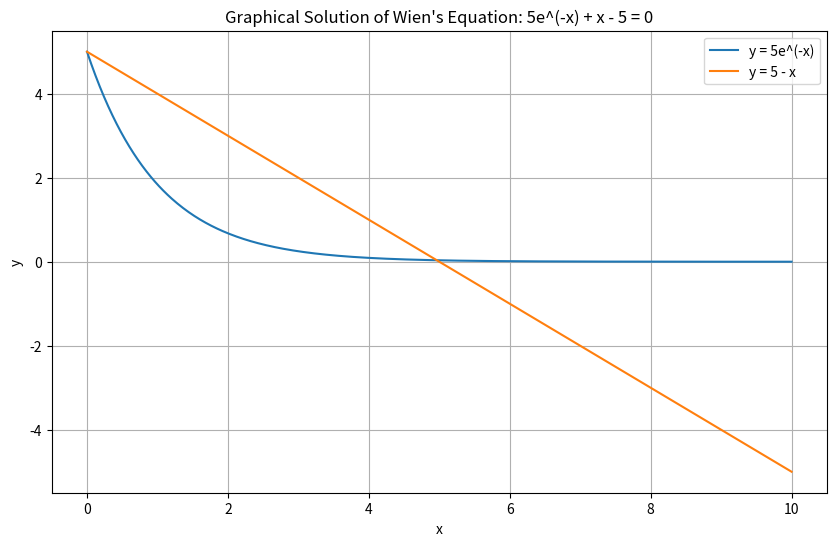

Recreate this plot in Python. (Note: this script raises an exception after producing the figure.)
"""维恩位移定律计算模块

本模块实现了维恩位移定律相关的计算功能，包括：
1. 维恩方程的图像绘制
2. 维恩位移常数的计算
3. 基于维恩位移定律的温度估算

主要函数：
- plot_wien_equation: 绘制维恩方程的图像
- solve_wien_constant: 计算维恩位移常数
- calculate_temperature: 根据波长估算温度
"""

import numpy as np
import matplotlib.pyplot as plt
from scipy.optimize import fsolve
from scipy import constants

def plot_wien_equation():
    """绘制维恩方程的两个函数图像
    
    绘制方程 5e^(-x) + x - 5 = 0 的图像解释，包括：
    - y = 5e^(-x) 曲线
    - y = 5 - x 直线
    两条曲线的交点即为方程的解
    """
    # TODO: 创建x轴数据点
    x = np.linspace(0, 10, 500)
    
    # TODO: 创建图形并设置大小
    plt.figure(figsize=(10, 6))
    # TODO: 绘制两条曲线
    plt.plot(x, 5*np.exp(-x), label='y = 5e^(-x)')
    plt.plot(x, 5 - x, label='y = 5 - x')
    # TODO: 设置坐标轴标签和标题
    plt.xlabel('x')
    plt.ylabel('y')
    plt.title('Graphical Solution of Wien\'s Equation: 5e^(-x) + x - 5 = 0')
    # TODO: 添加图例和网格
    plt.legend()
    plt.grid(True)
    # TODO: 显示图形
    plt.show()

def wien_equation(x):
    """维恩方程：5e^(-x) + x - 5 = 0
    
    参数:
    x (float): 方程的自变量
    
    返回:
    float: 方程的函数值
    """
    # TODO: 返回维恩方程的函数值
    return 5*np.exp(-x) + x - 5

def solve_wien_constant(x0):
    """求解维恩位移常数
    
    通过求解非线性方程 5e^(-x) + x - 5 = 0 得到 x 值，
    然后计算维恩位移常数 b = hc/(k_B * x)
    
    参数:
    x0 (float): 求解方程的初始值
    
    返回:
    tuple: (x, b)
        - x (float): 非线性方程的解
        - b (float): 维恩位移常数，单位：m·K
    """
    # TODO: 使用fsolve求解非线性方程
    x = fsolve(wien_equation, x0)[0]
    
    # TODO: 计算维恩位移常数
    h = constants.h          # 普朗克常数
    c = constants.c          # 光速
    k_B = constants.k        # 玻尔兹曼常数
    b = h * c / (k_B * x)
    
    return x, b

def calculate_temperature(wavelength, x0=5.0):
    """根据波长计算温度
    
    基于维恩位移定律 λT = b，根据辐射峰值波长计算黑体温度
    
    参数:
    wavelength (float): 峰值波长，单位：米
    x0 (float, optional): 求解方程的初始值，默认为5.0
    
    返回:
    float: 黑体温度，单位：开尔文
    """
    # TODO: 计算温度
    _, b = solve_wien_constant(x0)
    temperature = b / wavelength
    return temperature

if __name__ == "__main__":
    # 绘制方程图像
    plot_wien_equation()
    
    # 从键盘输入初值
    try:
        x0 = float(input("请根据图像输入方程求解的初始值（建议值为4-6）："))
    except ValueError:
        print("输入无效，将使用默认值 5")
        x0 = 5
    
    # 计算维恩位移常数
    x, b = solve_wien_constant(x0)
    print(f"\n使用初值 x0 = {x0}")
    print(f"方程的解 x = {x:.6f}")
    print(f"维恩位移常数 b = {b:.6e} m·K")
    
    # 计算太阳表面温度
    wavelength_sun = 502e-9  # 502 nm 转换为米
    temperature_sun = calculate_temperature(wavelength_sun, x0)
    print(f"\n太阳表面温度估计值：{temperature_sun:.0f} K")
